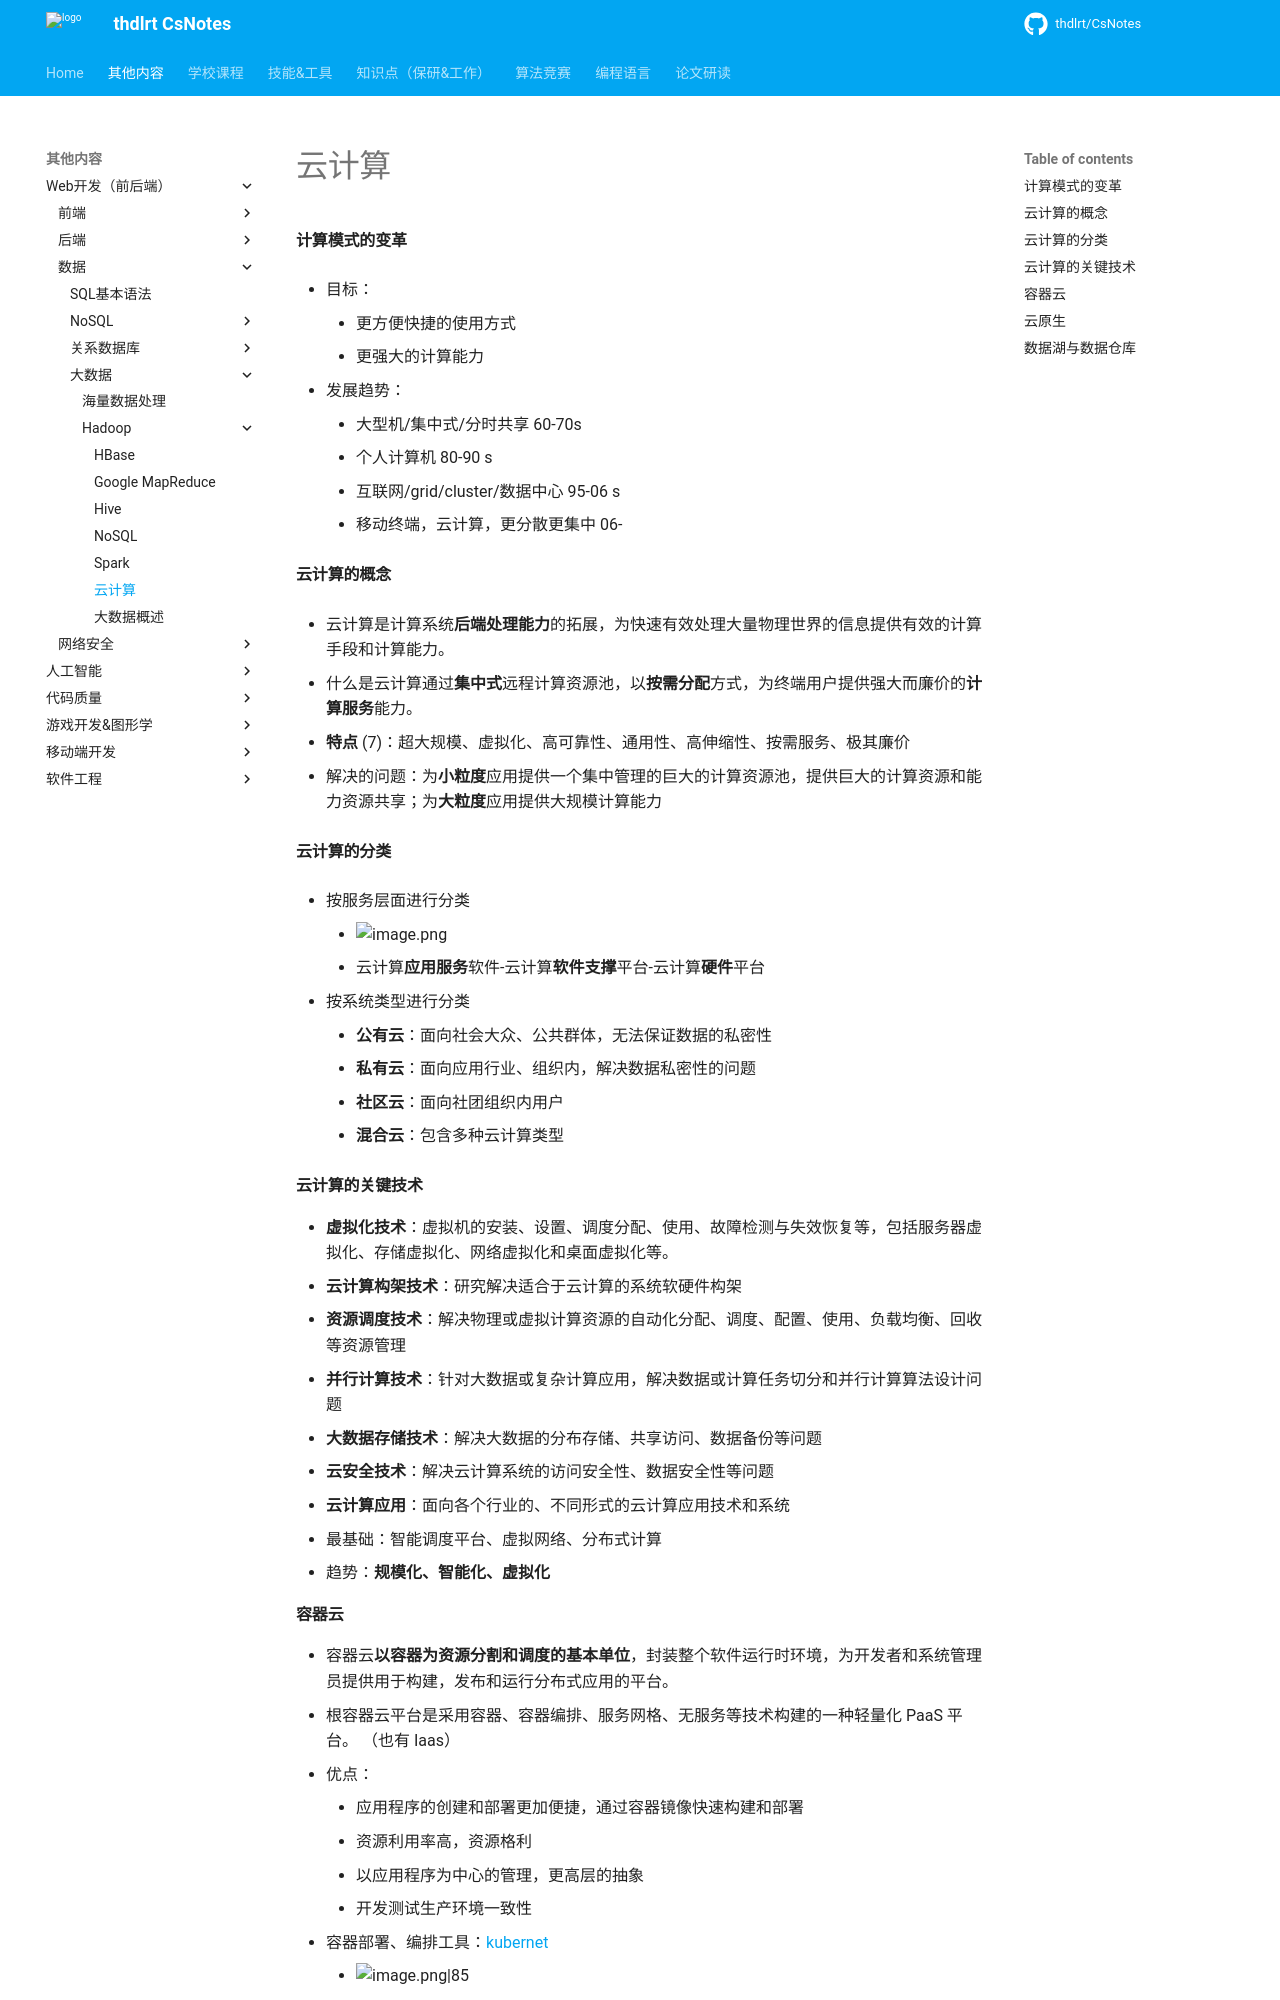

repository: thdlrt/CsNotes · page: 其他内容/Web开发（前后端）/数据/大数据/hadoop/云计算/index.html · generator: mkdocs


#### 计算模式的变革
- 目标：
	- 更方便快捷的使用方式
	- 更强大的计算能力

- 发展趋势：
	- 大型机/集中式/分时共享 60-70s 
	- 个人计算机 80-90 s
	- 互联网/grid/cluster/数据中心 95-06 s
	- 移动终端，云计算，更分散更集中 06-

#### 云计算的概念

- 云计算是计算系统**后端处理能力**的拓展，为快速有效处理大量物理世界的信息提供有效的计算手段和计算能力。

- 什么是云计算通过**集中式**远程计算资源池，以**按需分配**方式，为终端用户提供强大而廉价的**计算服务**能力。

- **特点** (7)：超大规模、虚拟化、高可靠性、通用性、高伸缩性、按需服务、极其廉价

- 解决的问题：为**小粒度**应用提供一个集中管理的巨大的计算资源池，提供巨大的计算资源和能力资源共享；为**大粒度**应用提供大规模计算能力 

#### 云计算的分类

- 按服务层面进行分类
	- ![image.png](https://thdlrt.oss-cn-beijing.aliyuncs.com/20240103111845.png)
	- 云计算**应用服务**软件-云计算**软件支撑**平台-云计算**硬件**平台

- 按系统类型进行分类
	- **公有云**：面向社会大众、公共群体，无法保证数据的私密性
	- **私有云**：面向应用行业、组织内，解决数据私密性的问题
	- **社区云**：面向社团组织内用户
	- **混合云**：包含多种云计算类型

#### 云计算的关键技术

- **虚拟化技术**：虚拟机的安装、设置、调度分配、使用、故障检测与失效恢复等，包括服务器虚拟化、存储虚拟化、网络虚拟化和桌面虚拟化等。 
- **云计算构架技术**：研究解决适合于云计算的系统软硬件构架 
- **资源调度技术**：解决物理或虚拟计算资源的自动化分配、调度、配置、使用、负载均衡、回收等资源管理 
- **并行计算技术**：针对大数据或复杂计算应用，解决数据或计算任务切分和并行计算算法设计问题
- **大数据存储技术**：解决大数据的分布存储、共享访问、数据备份等问题 
- **云安全技术**：解决云计算系统的访问安全性、数据安全性等问题 
- **云计算应用**：面向各个行业的、不同形式的云计算应用技术和系统

- 最基础：智能调度平台、虚拟网络、分布式计算
- 趋势：**规模化、智能化、虚拟化**
